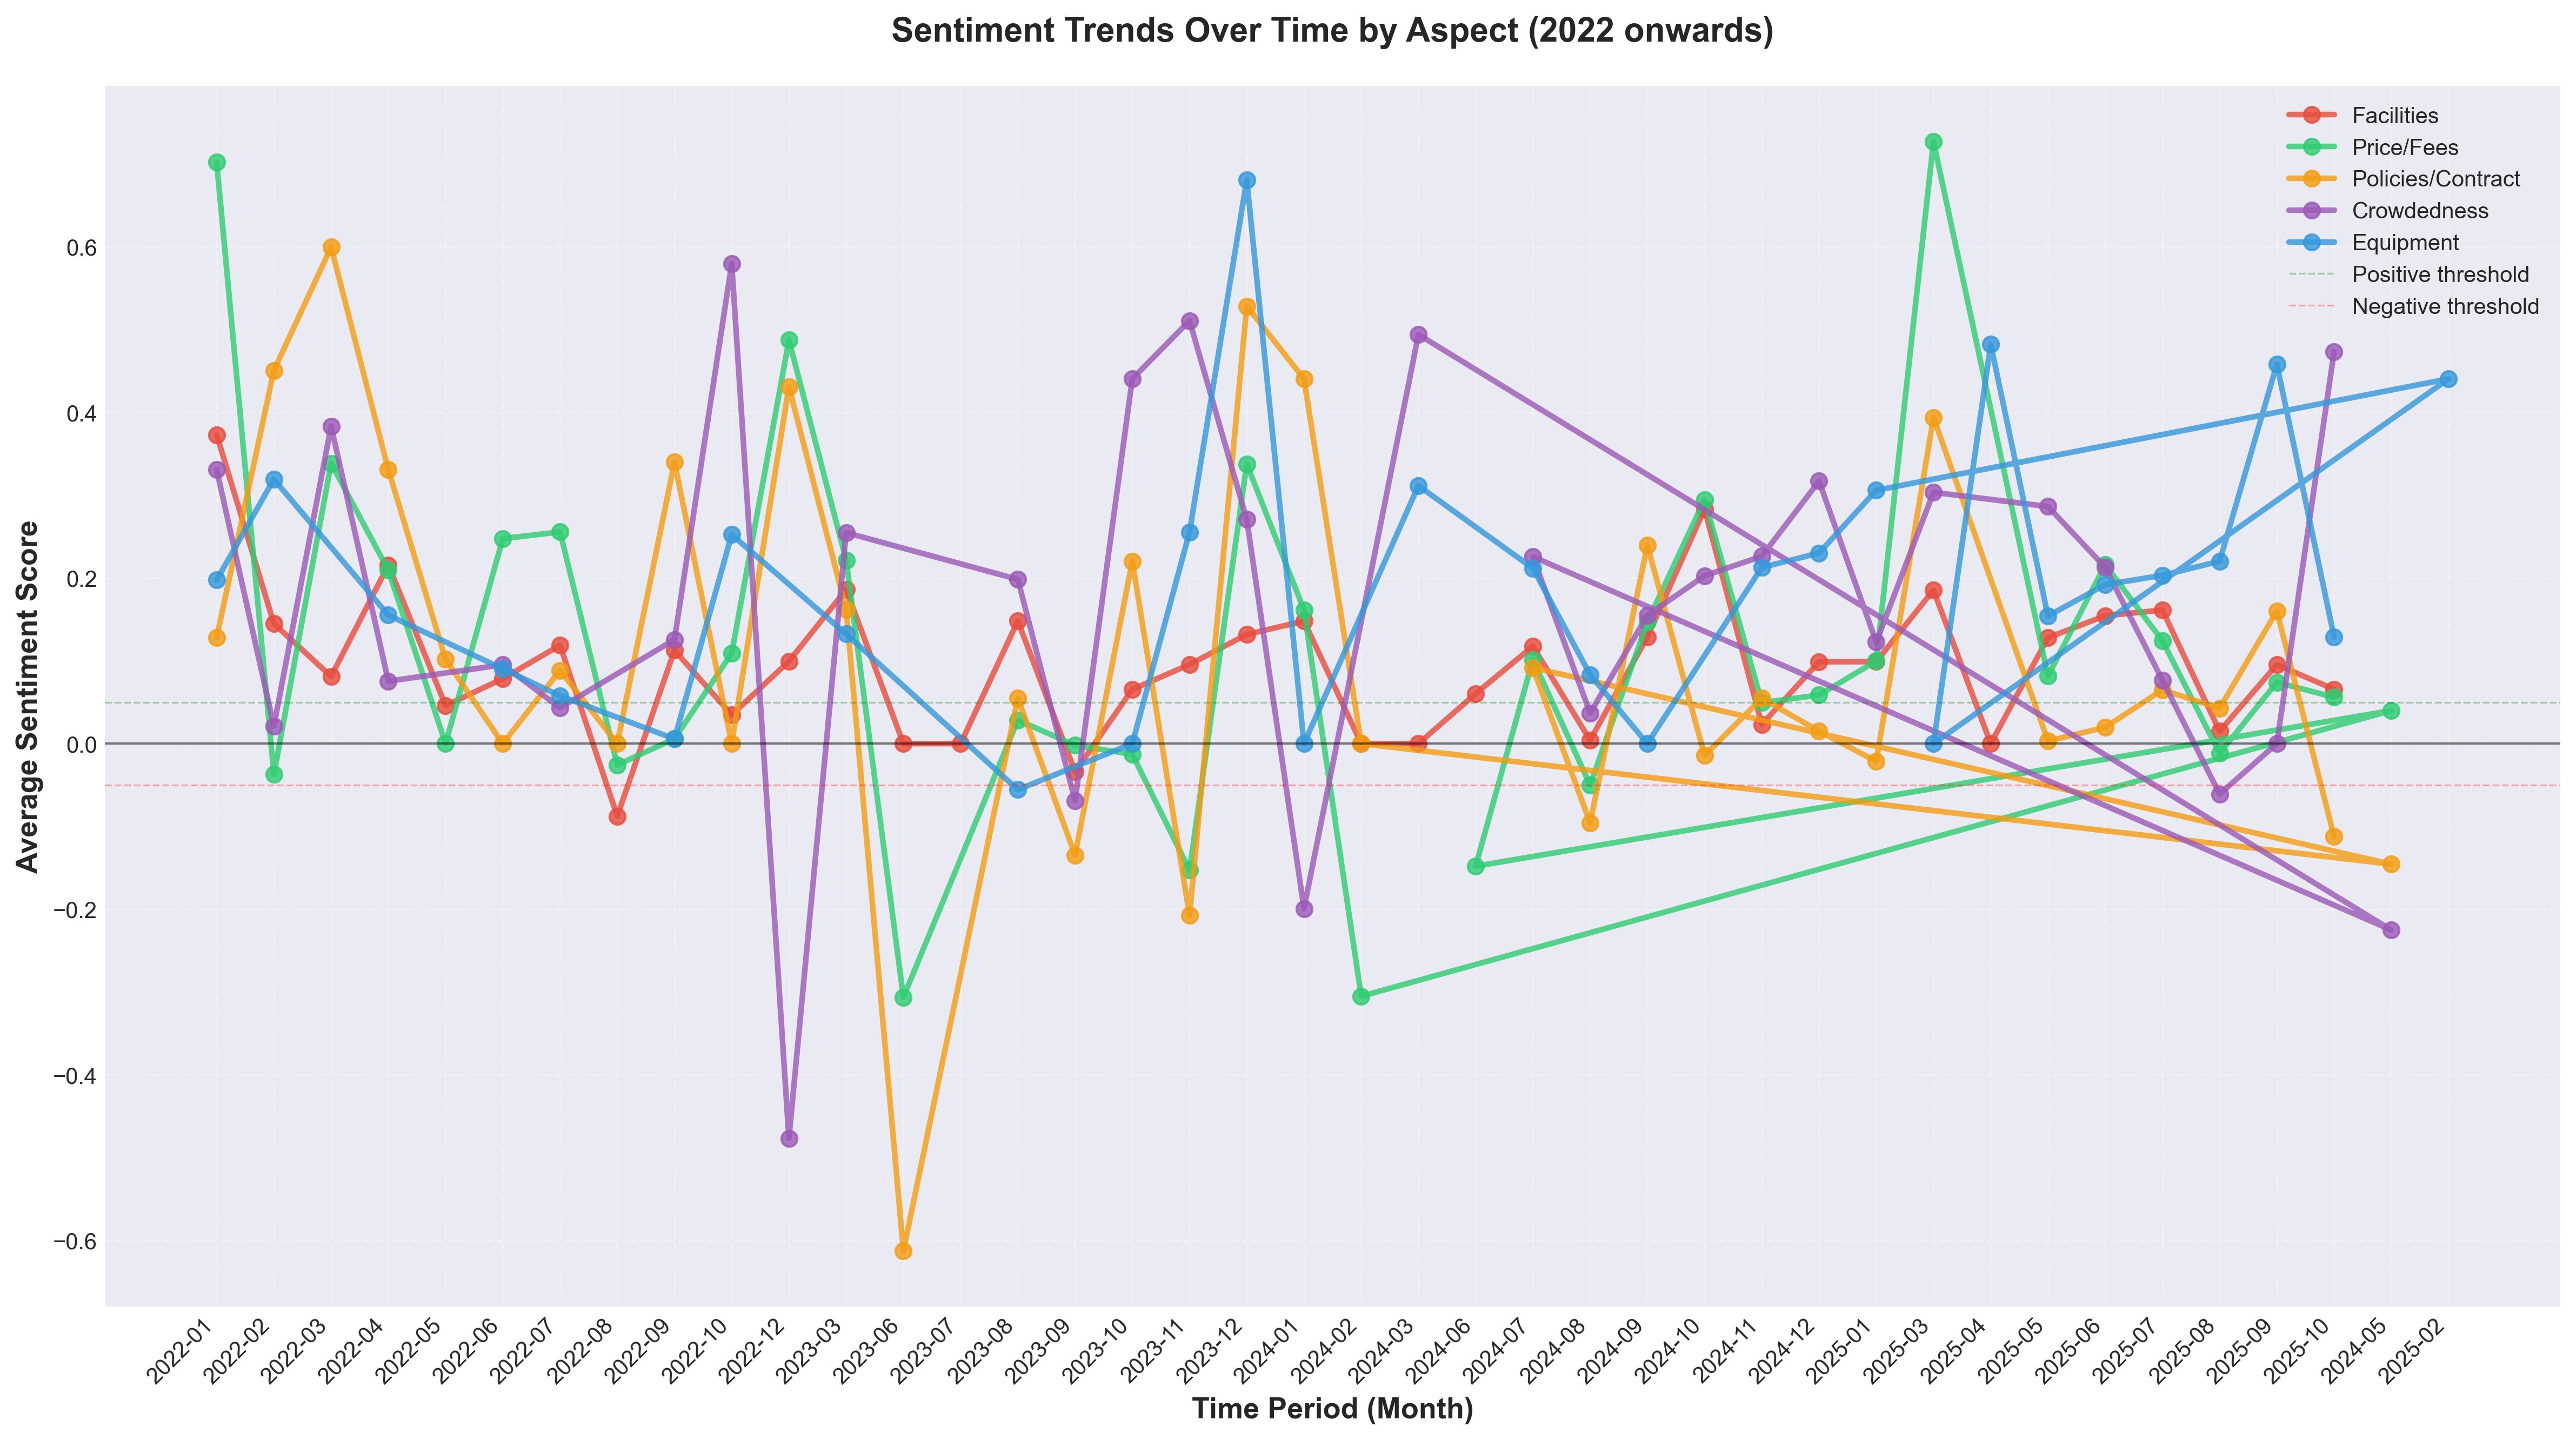

The data file committed next to this chart (first rows):
Period, Aspect, Count, Avg_Sentiment, Positive_Pct, Negative_Pct
2022-01, Staff/Service, 2, 0.4671, 100.0, 0.0
2022-01, Cleanliness, 5, 0.4174, 100.0, 0.0
2022-01, Equipment, 8, 0.1975, 62.5, 12.5
2022-01, Facilities, 5, 0.3729, 80.0, 0.0
2022-01, Price/Fees, 1, 0.7021, 100.0, 0.0
2022-01, Policies/Contract, 1, 0.128, 100.0, 0.0
2022-01, Crowdedness, 3, 0.3309, 66.67, 0.0
2022-01, Overall Experience, 1, 0.6839, 100.0, 0.0
2022-02, Equipment, 5, 0.3192, 80.0, 20.0
2022-02, Facilities, 9, 0.1449, 44.44, 22.22
2022-02, Price/Fees, 4, -0.0373, 25.0, 50.0
2022-02, Policies/Contract, 2, 0.4505, 100.0, 0.0
2022-02, Crowdedness, 6, 0.0211, 33.33, 50.0
2022-02, Location/Accessibility, 4, 0.1116, 50.0, 25.0
2022-02, Overall Experience, 1, 0.7579, 100.0, 0.0
2022-03, Facilities, 2, 0.0811, 50.0, 50.0
2022-03, Price/Fees, 2, 0.3383, 100.0, 0.0
2022-03, Policies/Contract, 1, 0.5994, 100.0, 0.0
2022-03, Crowdedness, 3, 0.3832, 100.0, 0.0
2022-04, Staff/Service, 7, 0.4082, 85.71, 0.0
2022-04, Cleanliness, 2, 0.4171, 50.0, 0.0
2022-04, Equipment, 12, 0.1551, 41.67, 25.0
2022-04, Facilities, 33, 0.2157, 51.52, 6.06
2022-04, Price/Fees, 16, 0.2094, 50.0, 12.5
2022-04, Policies/Contract, 4, 0.3306, 50.0, 25.0
2022-04, Crowdedness, 11, 0.0754, 36.36, 18.18
2022-04, Location/Accessibility, 6, 0.2689, 66.67, 0.0
2022-04, Overall Experience, 6, 0.4086, 83.33, 16.67
2022-05, Staff/Service, 1, 0.2064, 100.0, 0.0
2022-05, Facilities, 3, 0.0459, 33.33, 0.0
2022-05, Price/Fees, 1, 0.0, 0.0, 0.0
2022-05, Policies/Contract, 2, 0.1018, 50.0, 0.0
2022-06, Staff/Service, 1, -0.2023, 0.0, 100.0
2022-06, Cleanliness, 2, -0.0374, 50.0, 50.0
2022-06, Equipment, 2, 0.0903, 50.0, 0.0
2022-06, Facilities, 16, 0.0784, 25.0, 12.5
2022-06, Price/Fees, 3, 0.2475, 33.33, 0.0
2022-06, Policies/Contract, 1, 0.0, 0.0, 0.0
2022-06, Crowdedness, 18, 0.0952, 27.78, 16.67
2022-06, Location/Accessibility, 6, 0.0455, 16.67, 0.0
2022-07, Staff/Service, 5, -0.408, 0.0, 80.0
2022-07, Cleanliness, 1, 0.5499, 100.0, 0.0
2022-07, Equipment, 17, 0.0577, 35.29, 11.76
2022-07, Facilities, 41, 0.1188, 41.46, 24.39
2022-07, Price/Fees, 24, 0.2556, 62.5, 8.33
2022-07, Policies/Contract, 11, 0.0884, 36.36, 27.27
2022-07, Crowdedness, 13, 0.0433, 38.46, 38.46
2022-07, Location/Accessibility, 8, 0.3399, 62.5, 0.0
2022-07, Overall Experience, 12, -0.1307, 41.67, 50.0
2022-08, Facilities, 2, -0.0876, 0.0, 50.0
2022-08, Price/Fees, 3, -0.0257, 0.0, 33.33
2022-08, Policies/Contract, 1, 0.0, 0.0, 0.0
2022-09, Equipment, 10, 0.0057, 30.0, 20.0
2022-09, Facilities, 18, 0.1127, 38.89, 11.11
2022-09, Price/Fees, 5, 0.0058, 40.0, 20.0
2022-09, Policies/Contract, 1, 0.34, 100.0, 0.0
2022-09, Crowdedness, 4, 0.1255, 50.0, 0.0
2022-09, Location/Accessibility, 4, 0.0, 0.0, 0.0
2022-09, Overall Experience, 2, 0.6773, 100.0, 0.0
2022-10, Equipment, 2, 0.2523, 50.0, 0.0
... 210 more rows
